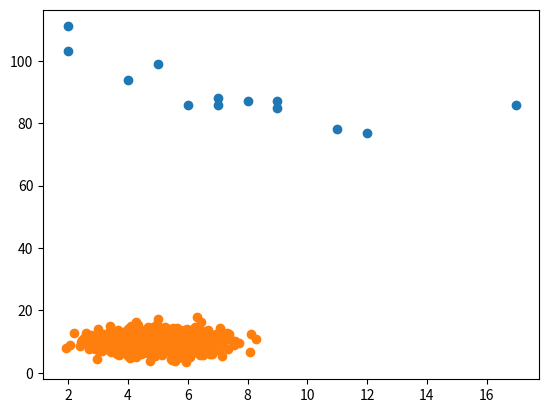

Generate this figure with matplotlib:
# -*- coding: utf-8 -*-
"""
Created on Wed Aug 16 11:24:44 2023

[redacted]
"""
# діаграма розкиду, х - вік авто, у - швидкість
import matplotlib.pyplot as plt
x = [5,7,8,7,2,17,2,9,4,11,12,9,6]
y = [99,86,87,88,111,86,103,87,94,78,77,85,86]

plt.scatter(x,y)
plt.show()

# випадковий розподіл даних
import numpy

x = numpy.random.normal(5.0,1.0,1000)
y = numpy.random.normal(10.0,2.0,1000)

plt.scatter(x,y)
plt.show()